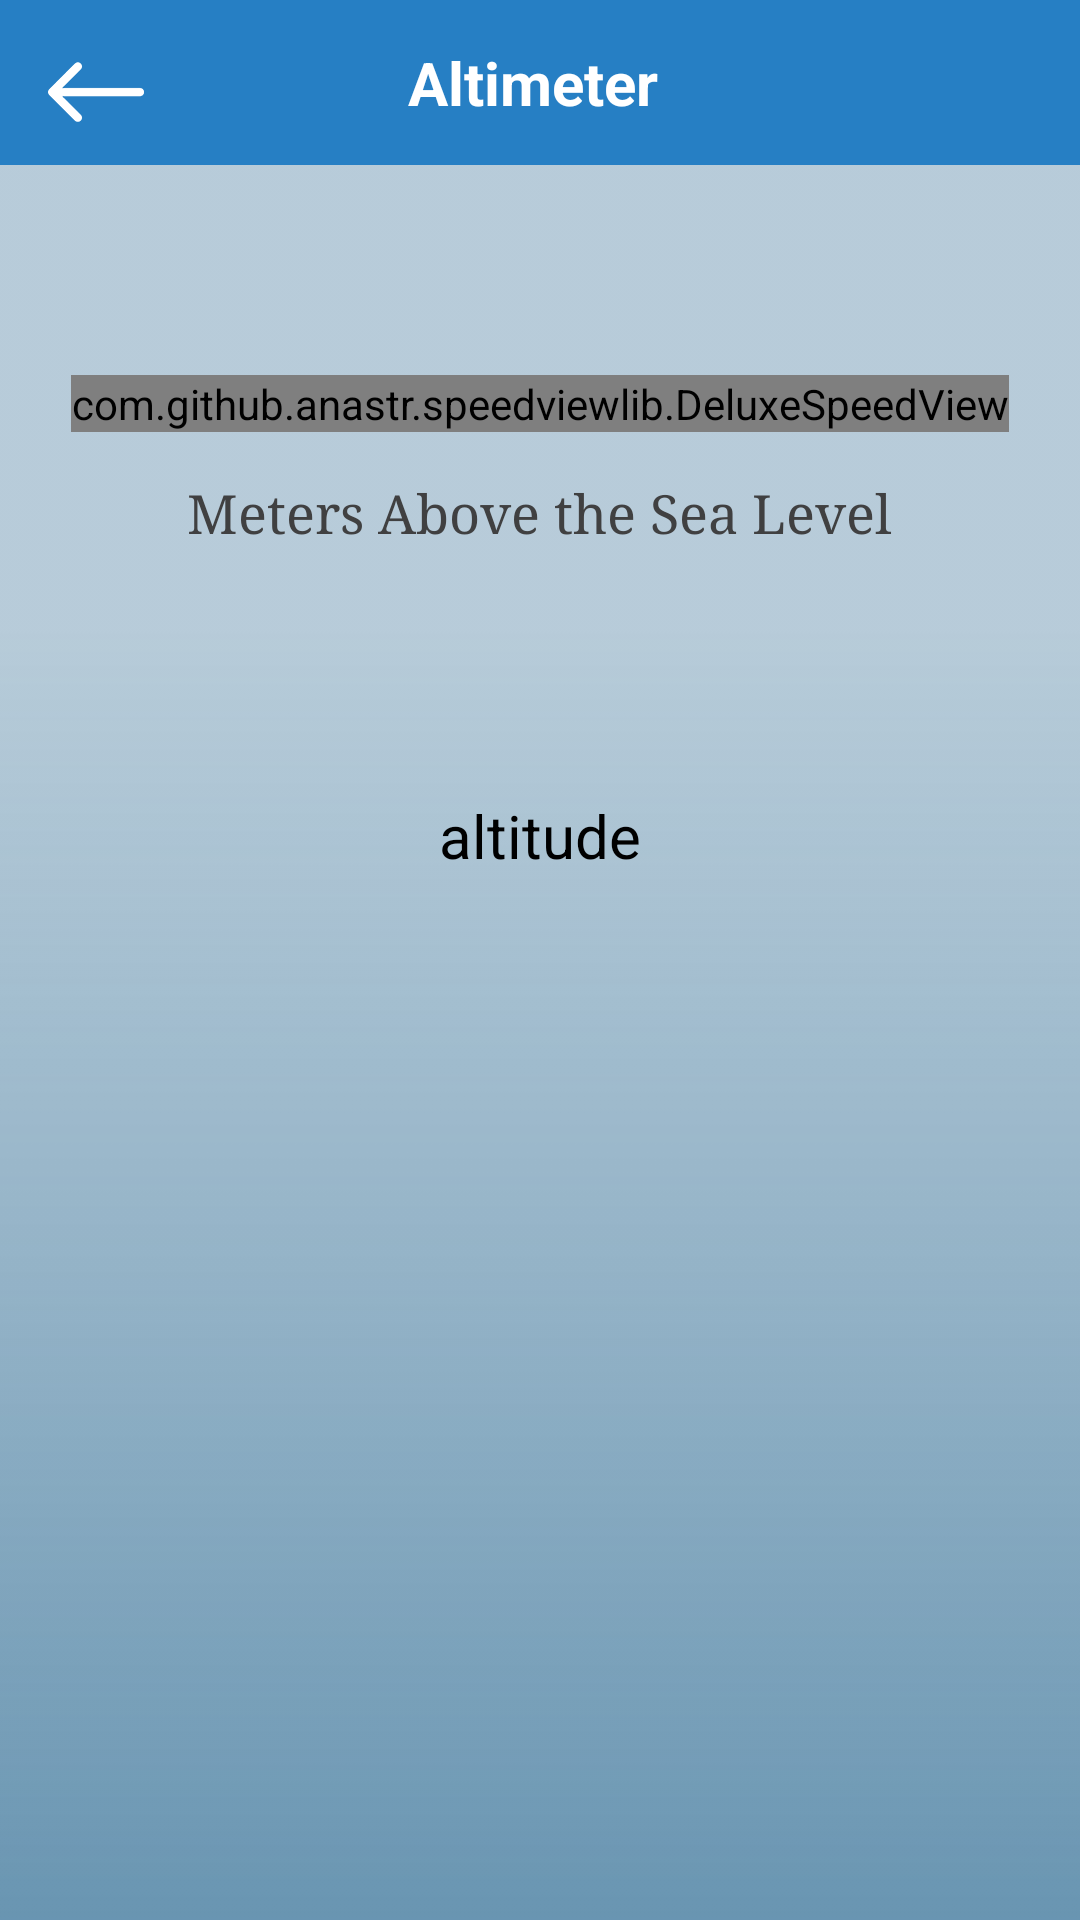

This screen was rendered from an Android layout file. Write that file and the resources it references.
<!-- AndroidManifest.xml: application theme AppTheme -->
<!-- res/layout/activity_alti_meter.xml -->
<?xml version="1.0" encoding="utf-8"?>
<RelativeLayout
    xmlns:android="http://schemas.android.com/apk/res/android"
    xmlns:app="http://schemas.android.com/apk/res-auto"
    xmlns:tools="http://schemas.android.com/tools"
    android:orientation="vertical"
    android:layout_width="match_parent"
    android:background="@drawable/background_icon"
    android:layout_height="match_parent"
    android:weightSum="10">

    <androidx.appcompat.widget.Toolbar
        android:id="@+id/toolbar"
        android:layout_width="match_parent"
        android:layout_height="55dp"
        app:layout_collapseMode="pin"
        app:titleTextColor="@android:color/white"
        android:background="#267FC4"
        android:theme="@style/ThemeOverlay.AppCompat.Dark"
        tools:ignore="MissingConstraints">

        <ImageView
            android:id="@+id/drawer_icon_altimeter"
            android:layout_width="32dp"
            android:layout_height="35dp"
            android:layout_marginTop="13dp"
            android:src="@drawable/left_arrow"
            />

        <TextView
            android:id="@+id/tv_toolbar"
            android:layout_width="wrap_content"
            android:layout_height="wrap_content"
            android:text="Altimeter"
            android:textStyle="bold"
            android:layout_gravity="center"
            android:layout_marginRight="5dp"
            android:gravity="center"
            android:textColor="@android:color/white"
            android:textSize="20dp" />

    </androidx.appcompat.widget.Toolbar>


    <ScrollView
        android:id="@+id/scrolling"
        android:layout_width="match_parent"
        android:layout_height="match_parent"
        android:layout_below="@+id/toolbar"
        android:scrollbars="vertical">

        <RelativeLayout
            android:id="@+id/relative1"
            android:layout_width="match_parent"
            android:layout_height="match_parent">


                <LinearLayout
                    android:id="@+id/bannerFb_altimeter_banner"
                    android:layout_width="wrap_content"
                    android:layout_height="wrap_content"
                    android:layout_alignParentTop="true"
                    android:layout_centerHorizontal="true"
                    android:layout_gravity="center|top"
                    android:orientation="vertical"
                    android:visibility="gone" />




                <com.github.anastr.speedviewlib.DeluxeSpeedView
                    android:id="@+id/speedoMeter"
                    android:layout_width="wrap_content"
                    android:layout_height="wrap_content"
                    android:layout_gravity="center"
                    android:layout_marginTop="70dp"
                    android:layout_centerHorizontal="true"
                    android:layout_weight="3"
                    app:sv_backgroundCircleColor="@android:color/white"
                    app:sv_lowSpeedColor="#0000FF"
                    app:sv_maxSpeed="4000"
                    app:sv_minSpeed="0"
                    app:sv_speedTextSize="@dimen/_15sdp"
                    app:sv_speedometerWidth="@dimen/_10sdp"
                    app:sv_textSize="@dimen/_10sdp"
                    app:sv_tickNumber="9"
                    app:sv_unitTextSize="0dp"
                    app:sv_withTremble="false" />

                <TextView
                    android:layout_width="wrap_content"
                    android:layout_height="wrap_content"
                    android:layout_gravity="center"
                    android:layout_marginTop="210dp"
                    android:layout_centerHorizontal="true"
                    android:text="altitude"
                    android:textColor="#000000"
                    android:textSize="20sp"/>


                <TextView
                    android:id="@+id/random1"
                    android:layout_width="wrap_content"
                    android:layout_height="wrap_content"
                    android:layout_gravity="center"
                    android:layout_marginTop="15dp"
                    android:layout_weight="2"
                    android:layout_below="@+id/speedoMeter"
                    android:layout_centerHorizontal="true"
                    android:fontFamily="serif"
                    android:gravity="center"
                    android:text="Meters Above the Sea Level"
                    android:textColor="#404041"
                    android:textSize="18dp"
                    app:layout_constraintBottom_toBottomOf="parent"
                    app:layout_constraintEnd_toEndOf="parent"
                    app:layout_constraintStart_toStartOf="parent"
                    app:layout_constraintTop_toTopOf="parent"
                    app:layout_constraintVertical_bias="0.0" />


            <LinearLayout
                android:id="@+id/bannerFb_altimeter"
                android:layout_width="wrap_content"
                android:layout_height="wrap_content"
                android:layout_below="@+id/random1"
                android:layout_centerHorizontal="true"
                android:layout_alignParentBottom="true"
                android:layout_marginTop="10dp"
                android:gravity="bottom"
                android:orientation="vertical"
                android:visibility="gone" />



        </RelativeLayout>

    </ScrollView>

    <FrameLayout
        android:id="@+id/ad_view_container"
        android:layout_width="match_parent"
        android:layout_height="wrap_content"
       android:layout_alignParentBottom="true"/>

</RelativeLayout>
<!-- resources referenced by this layout -->
<resources>
  <dimen name="_10sdp">10dp</dimen>
  <dimen name="_15sdp">15dp</dimen>
  <!-- drawable background_icon: png bitmap (drawable, 2575 bytes) -->
  <!-- drawable left_arrow: png bitmap (drawable, 1842 bytes) -->
  <style name="AppTheme" parent="Theme.AppCompat.Light.NoActionBar">
          
          <item name="colorPrimary">@color/colorPrimary</item>
          <item name="colorPrimaryDark">@color/colorPrimaryDark</item>
          <item name="colorAccent">@color/colorAccent</item>
      </style>
  <color name="colorPrimary">#5896D3</color>
  <color name="colorPrimaryDark">#3C87BE</color>
  
      //..........................................................................
  <color name="colorAccent">#000</color>
</resources>
